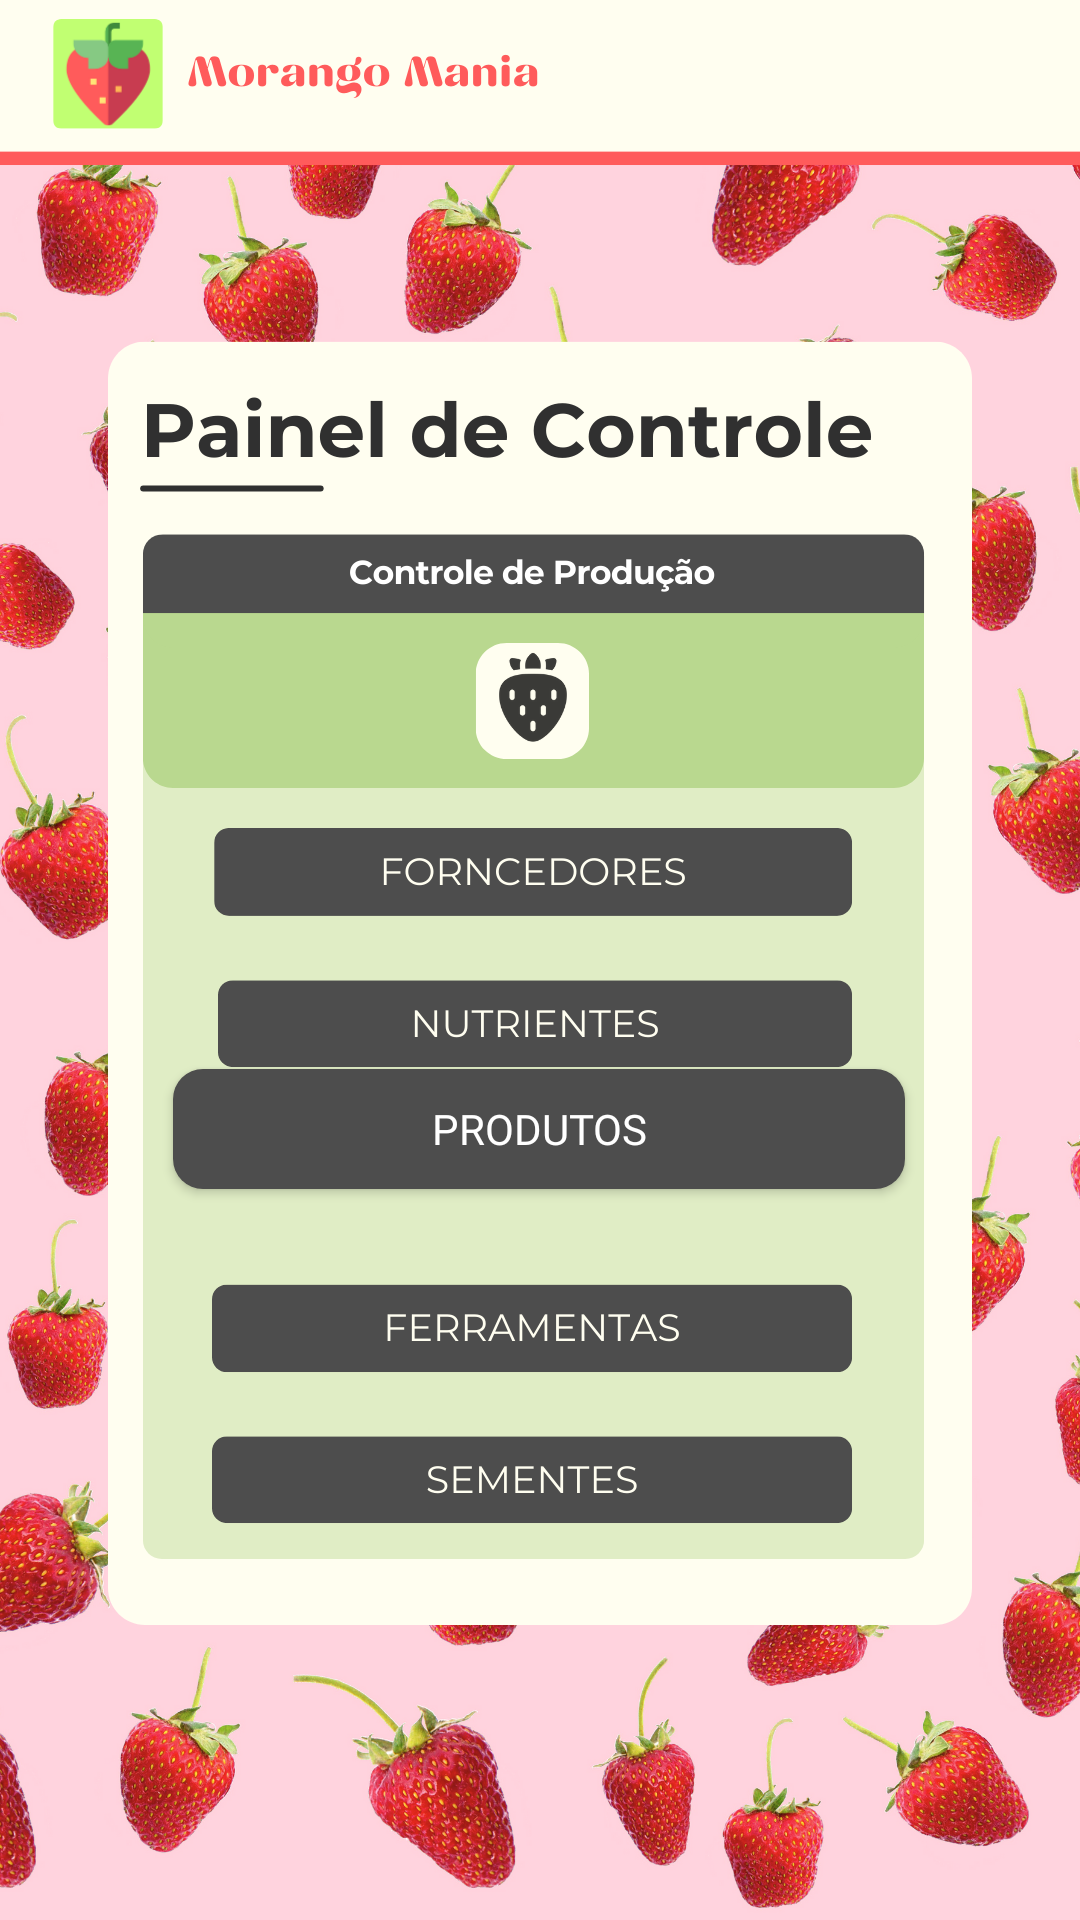

Produce the Android XML layout that renders to this screen, including the resource entries it uses.
<!-- AndroidManifest.xml: application theme Theme.Morangomania -->
<!-- res/layout/activity_produto.xml -->
<?xml version="1.0" encoding="utf-8"?>
<androidx.constraintlayout.widget.ConstraintLayout xmlns:android="http://schemas.android.com/apk/res/android"
    xmlns:app="http://schemas.android.com/apk/res-auto"
    xmlns:tools="http://schemas.android.com/tools"
    android:id="@+id/main"
    android:layout_width="match_parent"
    android:layout_height="match_parent"
    tools:context=".activities_sistema.MainActivity">

    <ImageView
        android:id="@+id/imageView4"
        android:layout_width="wrap_content"
        android:layout_height="wrap_content"
        app:layout_constraintBottom_toBottomOf="parent"
        app:layout_constraintEnd_toEndOf="parent"
        app:layout_constraintTop_toTopOf="parent"
        app:layout_constraintVertical_bias="0.0"
        app:srcCompat="@drawable/img_produto" />

    <Button
        android:id="@+id/btn_cancelar_pagamento"
        android:layout_width="244dp"
        android:layout_height="40dp"
        android:background="@drawable/btn_acessar"
        android:fontFamily="@font/montserrat_ligth"
        android:text="Produtos"
        android:textColor="#ffffff"
        app:layout_constraintBottom_toBottomOf="parent"
        app:layout_constraintEnd_toEndOf="parent"
        app:layout_constraintHorizontal_bias="0.497"
        app:layout_constraintStart_toStartOf="parent"
        app:layout_constraintTop_toTopOf="parent"
        app:layout_constraintVertical_bias="0.594" />


</androidx.constraintlayout.widget.ConstraintLayout>
<!-- resources referenced by this layout -->
<resources>
  <!-- drawable btn_acessar (drawable) -->
  <?xml version="1.0" encoding="utf-8"?>
  <selector xmlns:android="http://schemas.android.com/apk/res/android">
      <item>
          <shape>
              <solid android:color="#4d4d4d"/>
              <corners android:radius="10dp"/>
          </shape>
      </item>
  </selector>
  <!-- drawable img_produto: png bitmap (drawable, 817067 bytes) -->
  <style name="Theme.Morangomania" parent="Base.Theme.Morangomania" />
  <style name="Base.Theme.Morangomania" parent="Theme.Material3.DayNight.NoActionBar">
          <item name="android:windowFullscreen">true</item>
          <item name="android:windowContentOverlay">@null</item>
      </style>
</resources>
